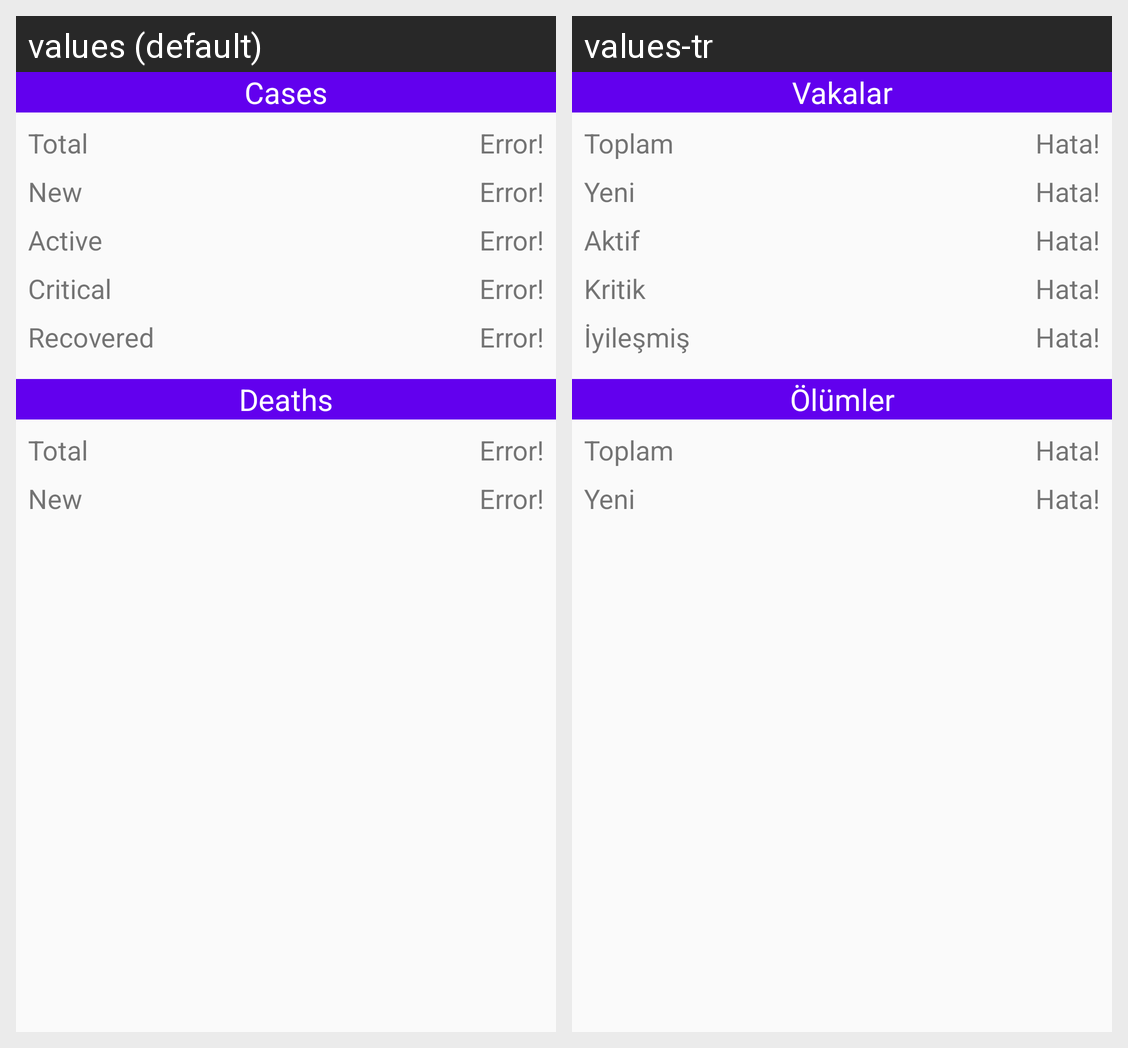

The Android screen above is rendered under two locales of the same app. Produce the string resources it draws, with the default and per-locale values.
Android screen res/layout/fragment_country_info.xml rendered under 2 locales, left to right: values (default), values-tr. Device: Nexus 5 (rendered at 1080×1920; each locale shown at half size, 540×960, under a caption strip naming it); theme AppTheme.
Strings drawn on this screen, with the default value and each locale's value (text and hints the layout hard-codes, and strings that could not be matched under every locale, appear in the picture but are not listed):

main_heading_cases
  values: Cases
  values-tr: Vakalar

main_label_total
  values: Total
  values-tr: Toplam

main_label_new
  values: New
  values-tr: Yeni

main_label_active
  values: Active
  values-tr: Aktif

main_label_critical
  values: Critical
  values-tr: Kritik

main_label_recovered
  values: Recovered
  values-tr: İyileşmiş

main_info_failure
  values: Error!
  values-tr: Hata!

main_heading_deaths
  values: Deaths
  values-tr: Ölümler
